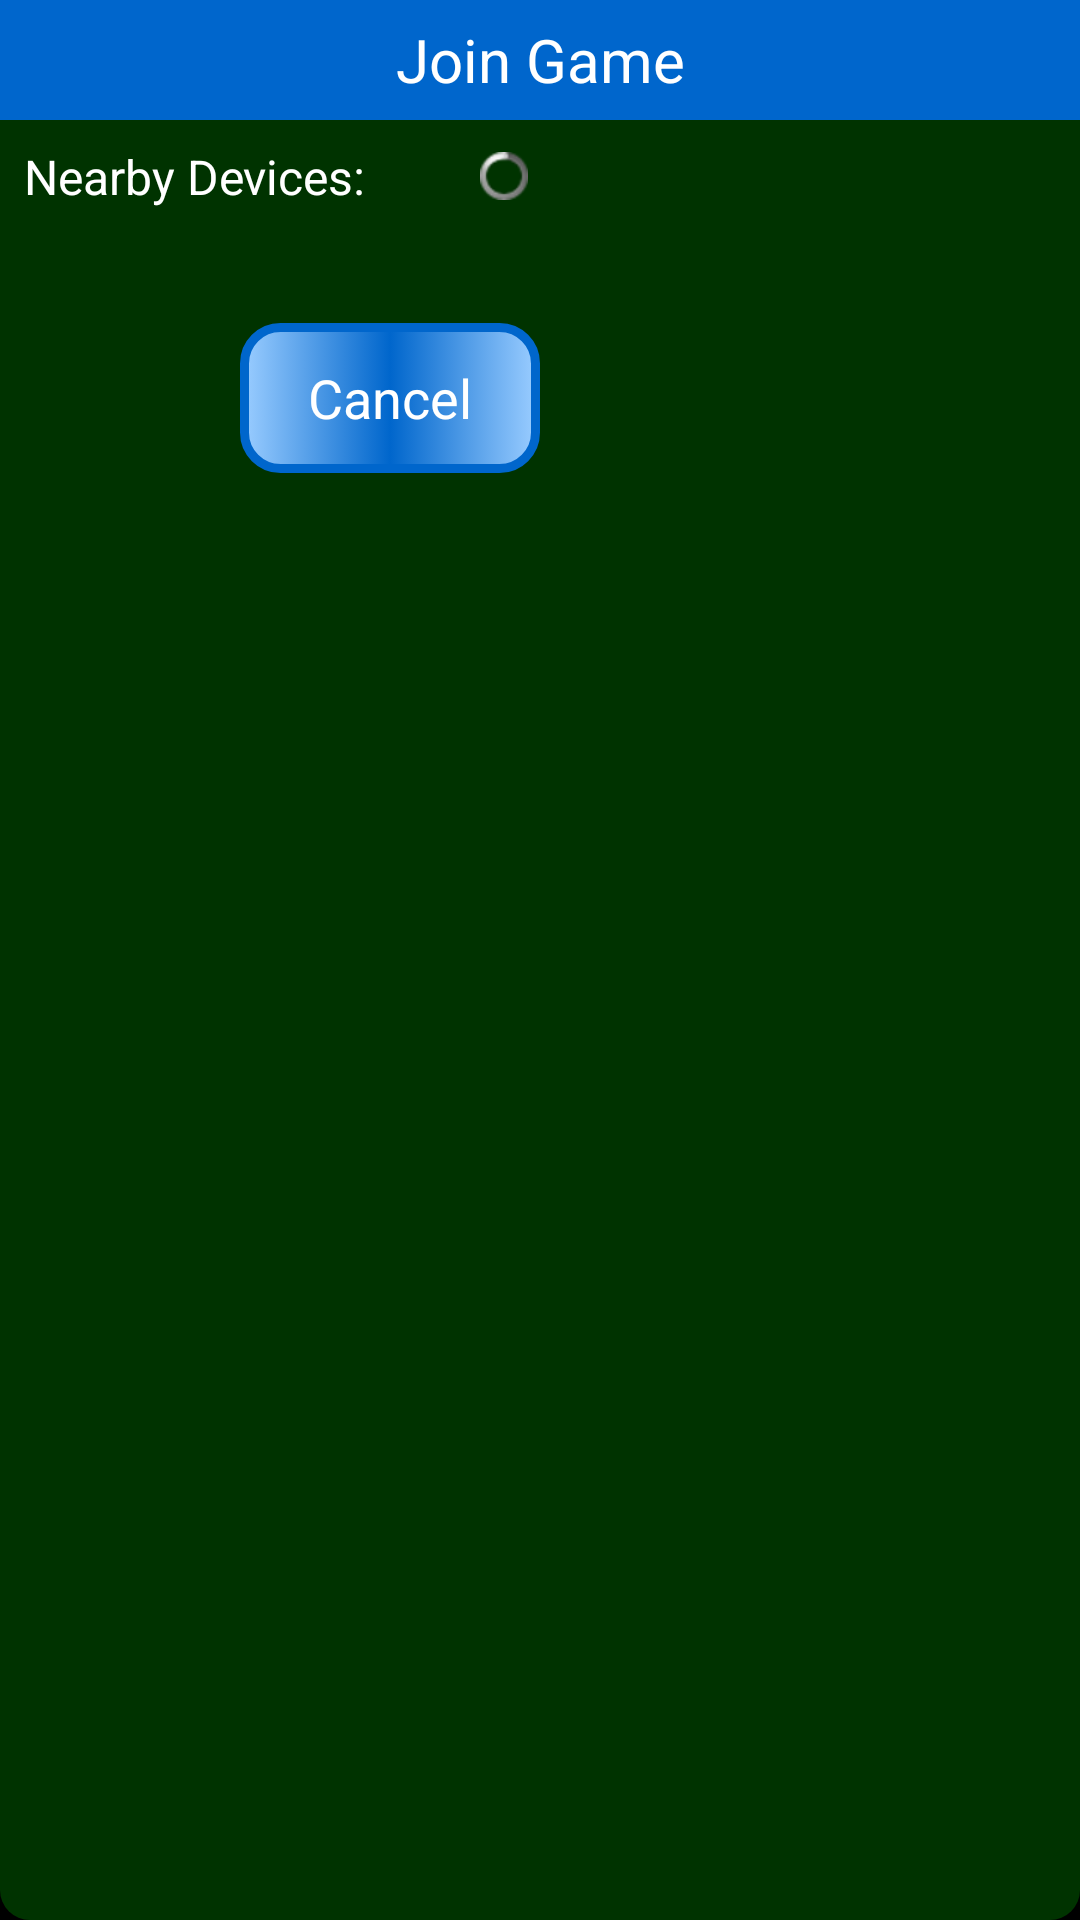

Android layout source for this screen:
<!-- AndroidManifest.xml: application theme AppTheme -->
<!-- res/layout/guest_found.xml -->
<?xml version="1.0" encoding="utf-8"?>

<LinearLayout xmlns:android="http://schemas.android.com/apk/res/android"
    android:layout_width="wrap_content"
    android:layout_height="wrap_content"
    android:orientation="vertical"
    android:layout_gravity="center_vertical|center_horizontal"
    android:background="@drawable/black_bkg_box">
    
    <TextView
        android:id="@+id/host_game_cap"
        android:layout_width="match_parent"
        android:layout_height="40dp"   
        android:background="#0066CC"
        android:gravity="center"
        android:textSize="20sp"
        android:textColor="#ffffff"
        android:text="Join Game" />

   <LinearLayout
     	android:orientation="horizontal"
     	android:layout_width="wrap_content"
    	android:layout_height="wrap_content">
    
    <TextView
        android:id="@+id/join_game2"
        android:layout_width="match_parent"
        android:layout_height="wrap_content"   
        android:background="#003300"
        android:padding="8dp"
        android:textSize="16sp"
        android:textColor="#ffffff"
        android:text="Nearby Devices:" />
    <ProgressBar
         android:id="@+id/progressBar2"
         style="@android:style/Widget.ProgressBar.Small"
         android:layout_width="wrap_content"
         android:layout_height="wrap_content"
         android:layout_gravity="center_vertical"
         android:layout_marginStart="30dp" 
         android:layout_marginEnd="10dp"
         android:layout_marginRight="10dp"
         android:layout_marginLeft="20dp"/>
    </LinearLayout>
    
    <ListView
        android:id="@+id/found_devs"
        android:layout_width="match_parent"
        android:layout_height="wrap_content"
        android:layout_margin="5dp"
        android:minHeight="12dp"
        android:stackFromBottom="false" >
    </ListView>  
    <LinearLayout
     	android:orientation="horizontal"
     	android:layout_width="wrap_content"
    	android:layout_height="wrap_content">

    
     <Button
		android:id="@+id/cancel"
		android:text="Cancel"
		android:textColor="#FFFFFF"
		android:textSize="18sp"
		android:layout_marginTop="20dp"
		android:layout_marginBottom="20dp"
		android:layout_marginLeft="80dp"
		android:layout_marginRight="80dp"
		android:layout_width="100dp"
		android:layout_height="50dp"
		android:background="@drawable/mybutt_custom"
		android:shadowColor="#666699"
		android:shadowDx="1.0"
		android:shadowDy="1.0"
		android:onClick="onCancel"/>
    </LinearLayout>
    
       
  </LinearLayout>
<!-- resources referenced by this layout -->
<resources>
  <!-- drawable black_bkg_box (drawable) -->
  <?xml version="1.0" encoding="utf-8"?>
  
   <shape xmlns:android="http://schemas.android.com/apk/res/android" 
           android:shape="rectangle">
           <solid android:color="#FF003300" /> 
                <corners           	
  				android:topLeftRadius="10dp"
                	android:topRightRadius="10dp"
  				android:bottomLeftRadius="10dp"
  				android:bottomRightRadius="10dp"/>
    </shape>
  <!-- drawable mybutt_custom (drawable) -->
  <?xml version="1.0" encoding="utf-8"?>
  
  <selector xmlns:android="http://schemas.android.com/apk/res/android">
      <item
            android:drawable="@drawable/button_state_dis"
            android:state_enabled="false"/>
      <item android:drawable="@drawable/button_state_pressed"
            android:state_pressed="true" />
      <item android:drawable="@drawable/button_state_focused"
            android:state_focused="true" />
      <item android:drawable="@drawable/button_state_normal" />
  </selector>
  <style name="AppTheme" parent="AppBaseTheme">
          
          <item name="android:windowNoTitle">true</item> 
          <item name="android:windowBackground">@color/black</item>  
          <item name="android:colorBackground">@color/black</item> 
      </style>
  <!-- drawable button_state_dis (drawable) -->
  <shape xmlns:android="http://schemas.android.com/apk/res/android"
       android:shape="rectangle" >
  <corners
  	android:radius="12dp"/>
  <gradient
  	android:angle="0"
  	android:centerX="50%"
  	android:centerColor="#C0C0C0"
  	android:startColor="#CCFFFF"
  	android:endColor="#CCFFFF"
  	android:type="linear"/>
  <padding
  	android:left="0dp"
  	android:top="0dp"
  	android:right="0dp"
  	android:bottom="0dp"/>
  <size
  	android:width="200dp"
  	android:height="50dp"/>
  <stroke
  	android:width="3dp"
  	android:color="#C0C0C0"/>
  </shape>
  <!-- drawable button_state_pressed (drawable) -->
  <?xml version="1.0" encoding="utf-8"?>
  
  <shape xmlns:android="http://schemas.android.com/apk/res/android"
       android:shape="rectangle" >
  <corners
  	android:radius="12dp"/>
  <gradient
  	android:angle="90"
  	android:centerX="50%"
  	android:centerColor="#0066CC"
  	android:startColor="#99CCFF"
  	android:endColor="#99CCFF"
  	android:type="linear"/>
  <padding
  	android:left="0dp"
  	android:top="0dp"
  	android:right="0dp"
  	android:bottom="0dp"/>
  <size
  	android:width="200dp"
  	android:height="50dp"/>
  <stroke
  	android:width="3dp"
  	android:color="#0066CC"/>
  </shape>
  <!-- drawable button_state_focused (drawable) -->
  <shape xmlns:android="http://schemas.android.com/apk/res/android"
       android:shape="rectangle" >
  <corners
  	android:radius="12dp"/>
  <gradient
  	android:angle="0"
  	android:centerX="50%"
  	android:centerColor="#0066CC"
  	android:startColor="#99CCFF"
  	android:endColor="#99CCFF"
  	android:type="sweep"/>
  <padding
  	android:left="0dp"
  	android:top="0dp"
  	android:right="0dp"
  	android:bottom="0dp"/>
  <size
  	android:width="200dp"
  	android:height="50dp"/>
  <stroke
  	android:width="3dp"
  	android:color="#0066CC"/>
  </shape>
  <!-- drawable button_state_normal (drawable) -->
  <?xml version="1.0" encoding="utf-8"?>
  
  <shape xmlns:android="http://schemas.android.com/apk/res/android"
       android:shape="rectangle" >
  <corners
  	android:radius="12dp"/>
  <gradient
  	android:angle="0"
  	android:centerX="50%"
  	android:centerColor="#0066CC"
  	android:startColor="#99CCFF"
  	android:endColor="#99CCFF"
  	android:type="linear"/>
  
  <size
  	android:width="200dp"
  	android:height="50dp"/>
  <stroke
  	android:width="3dp"
  	android:color="#0066CC"/>
  </shape>
  <style name="AppBaseTheme" parent="android:Theme.Light">
          
      </style>
  <color name="black">#ff000000</color>
</resources>
